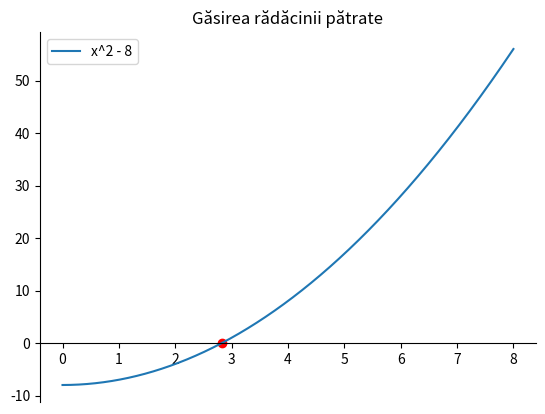
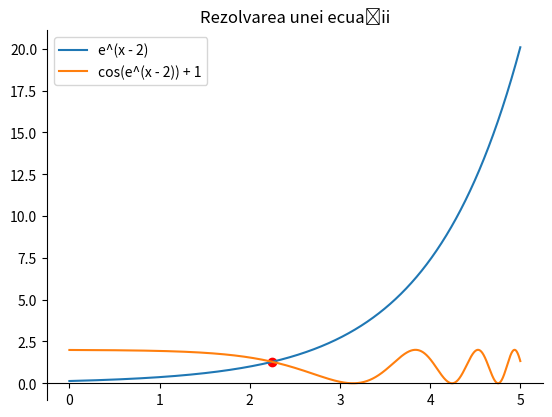
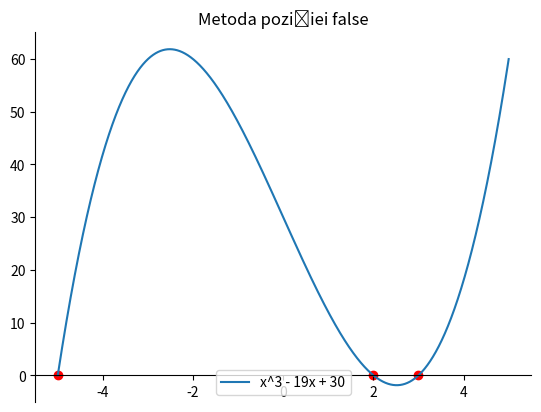
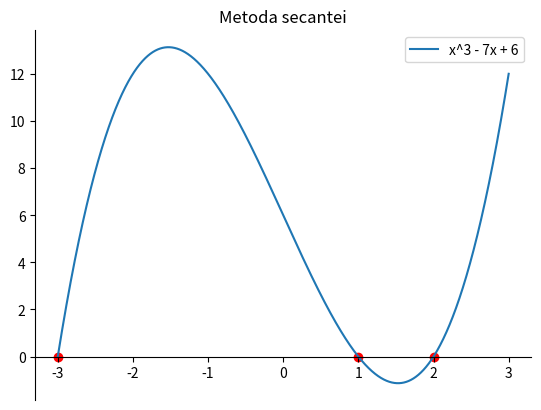

Reproduce these figures in Python, in order.
import math

import numpy as np
import matplotlib.pyplot as plt


def create_plot():
    "Funcție ajutătoare pentru crearea graficului."
    # Creez un subplot
    fig, ax = plt.subplots(1, dpi=200)

    # Setez axele de coordonate
    ax.spines['bottom'].set_position('zero')
    ax.spines['top'].set_color('none')
    ax.spines['right'].set_color('none')

    return ax


###
print("Exercițiul 1")

# Pentru a aproxima valoarea lui radical din 8,
# căutăm soluția pozitivă a ecuației x^2 - 8 = 0
f = lambda x: x ** 2 - 8

# Metoda bisecției, dezvoltată la primul laborator
def bisectie(f, a, b, epsilon=1e-8):
    """Găsește rădăcina funcției `f` pe intervalul `[a, b]`
    cu precizia `epsilon`.
    """

    # Calculăm valorile în capătul stâng
    f_a = f(a)

    # Prima estimare, mijlocul intervalului inițial
    x_num = (a + b) / 2

    # Numărul necesar de iterații
    num_iterations = math.floor(math.log2((b - a) / epsilon) - 1) + 1

    # Aplicăm algoritmul
    for step in range(num_iterations):
        value = f(x_num)

        # Am găsit fix valoarea căutată, ieșim
        if value == 0:
            break
        elif f_a * value < 0:
            b = x_num
        else:
            a = x_num

        # Luăm mijlocul noului interval
        x_num = (a + b) / 2

    return x_num

# Căutăm rădăcina pozitivă
root = bisectie(f, 0, 8)

print("Radical din 8 este", root)
print()

# Afișez funcția folosită pentru calcularea radicalului
xs = np.linspace(0, 8, int(1e5))

ax = create_plot()
ax.set_title("Găsirea rădăcinii pătrate")

ax.plot(xs, f(xs), label="x^2 - 8")
ax.scatter(root, 0, c='red')

ax.legend()
plt.show()


###
print("Exercițiul 2")

# Definesc cele două părți ale egalității
f = lambda x: np.exp(x - 2)
g = lambda x: np.cos(np.exp(x - 2)) + 1

h = lambda x: f(x) - g(x)

# Găsim soluția ecuației h(x) = 0, care va fi și soluția ecuației inițiale
# Intervalul [1, 3] a fost ales analizând graficul
root = bisectie(h, 1, 3)
print("Funcțiile se intersectează în", root)

# Afișăm grafic rezultatul
xs = np.linspace(0, 5, int(1e5))

ax = create_plot()
ax.set_title("Rezolvarea unei ecuații")

ax.plot(xs, f(xs), label="e^(x - 2)")
ax.plot(xs, g(xs), label="cos(e^(x - 2)) + 1")
ax.scatter(root, f(root), c='red')

ax.legend()
plt.show()

print()


###
print("Exercițiul 3")

def pozitie_falsa(f, a, b, epsilon=1e-5):
    """Găsește soluția ecuației `f(x) = 0` folosind metoda poziției false
    în intervalul [a, b], cu precizie `epsilon`.
    """

    f_a = f(a)
    f_b = f(b)

    prev = (a * f_b - b * f_a)/(f_b - f_a)
    f_prev = f(prev)

    # Setez o valoare lui new, pentru cazul când f_prev == 0
    # și ies imediat din buclă.
    new = prev

    num_iterations = 0
    while True:
        # Dacă am nimerit soluția exactă, mă opresc
        if f_prev == 0:
            break
        elif f_a * f_prev < 0:
            # Intervalul bun e cel din stânga
            b = prev
            f_b = f(b)
        else:
            # Intervalul bun e cel din dreapta
            a = prev
            f_a = f(a)

        # Calculez noul punct de intersecție
        new = (a * f_b - b * f_a)/(f_b - f_a)
        f_new = f(new)

        if np.abs(new - prev) / np.abs(prev) < epsilon:
            break

        prev, f_prev = new, f_new
        num_iterations += 1

    return new, num_iterations


f = lambda x: (x ** 3) - 19 * x + 30

# Calculez rădăcinile
# Intervalele au fost alese pe baza graficului
r1, n1 = pozitie_falsa(f, -6, -4)
print("Am găsit soluția", r1, "în", n1, "iterații")
r2, n2 = pozitie_falsa(f, 1, 2.5)
print("Am găsit soluția", r2, "în", n2, "iterații")
r3, n3 = pozitie_falsa(f, 2.5, 4)
print("Am găsit soluția", r3, "în", n3, "iterații")

xs = np.linspace(-5, 5, int(1e5))

ax = create_plot()
ax.set_title("Metoda poziției false")

# Afișez funcția
ax.plot(xs, f(xs), label='x^3 - 19x + 30')
# Afișez rădăcinile
ax.scatter([r1, r2, r3], [0, 0, 0], c='red')

ax.legend()
plt.show()

print()


###
print("Exercițiul 4")

def secanta(f, a, b, x0, x1, epsilon=1e-5):
    """Găsește rădăcina lui f pe intervalul [a, b],
    plecând de la punctele x0 și x1.
    """
    num_iterations = 0
    # Ne oprim când eroarea relativă scade sub epsilon
    while np.abs(x1 - x0) / np.abs(x0) >= epsilon:
        # Calculăm următorul punct folosind secanta
        x_new = (x0 * f(x1) - x1 * f(x0)) / (f(x1) - f(x0))

        if x_new < a or x_new > b:
            raise Exception("Valorile alese pentru x0 și x1 nu converg")

        x0, x1 = x1, x_new
        num_iterations += 1

    return x1, num_iterations


f = lambda x: (x ** 3) - 7 * x + 6


a, b = -3, 3

r1, n1 = secanta(f, a, b, -3, -2.5)
print("Am găsit soluția", r1, "în", n1, "iterații")
r2, n2 = secanta(f, a, b, 0.5, 1.5)
print("Am găsit soluția", r2, "în", n2, "iterații")
r3, n3 = secanta(f, a, b, 1.5, 2.5)
print("Am găsit soluția", r3, "în", n3, "iterații")

xs = np.linspace(a, b, int(1e5))

ax = create_plot()
ax.set_title("Metoda secantei")

# Afișez funcția
ax.plot(xs, f(xs), label='x^3 - 7x + 6')
# Afișez rădăcinile
ax.scatter([r1, r2, r3], [0, 0, 0], c='red')

ax.legend()
plt.show()
